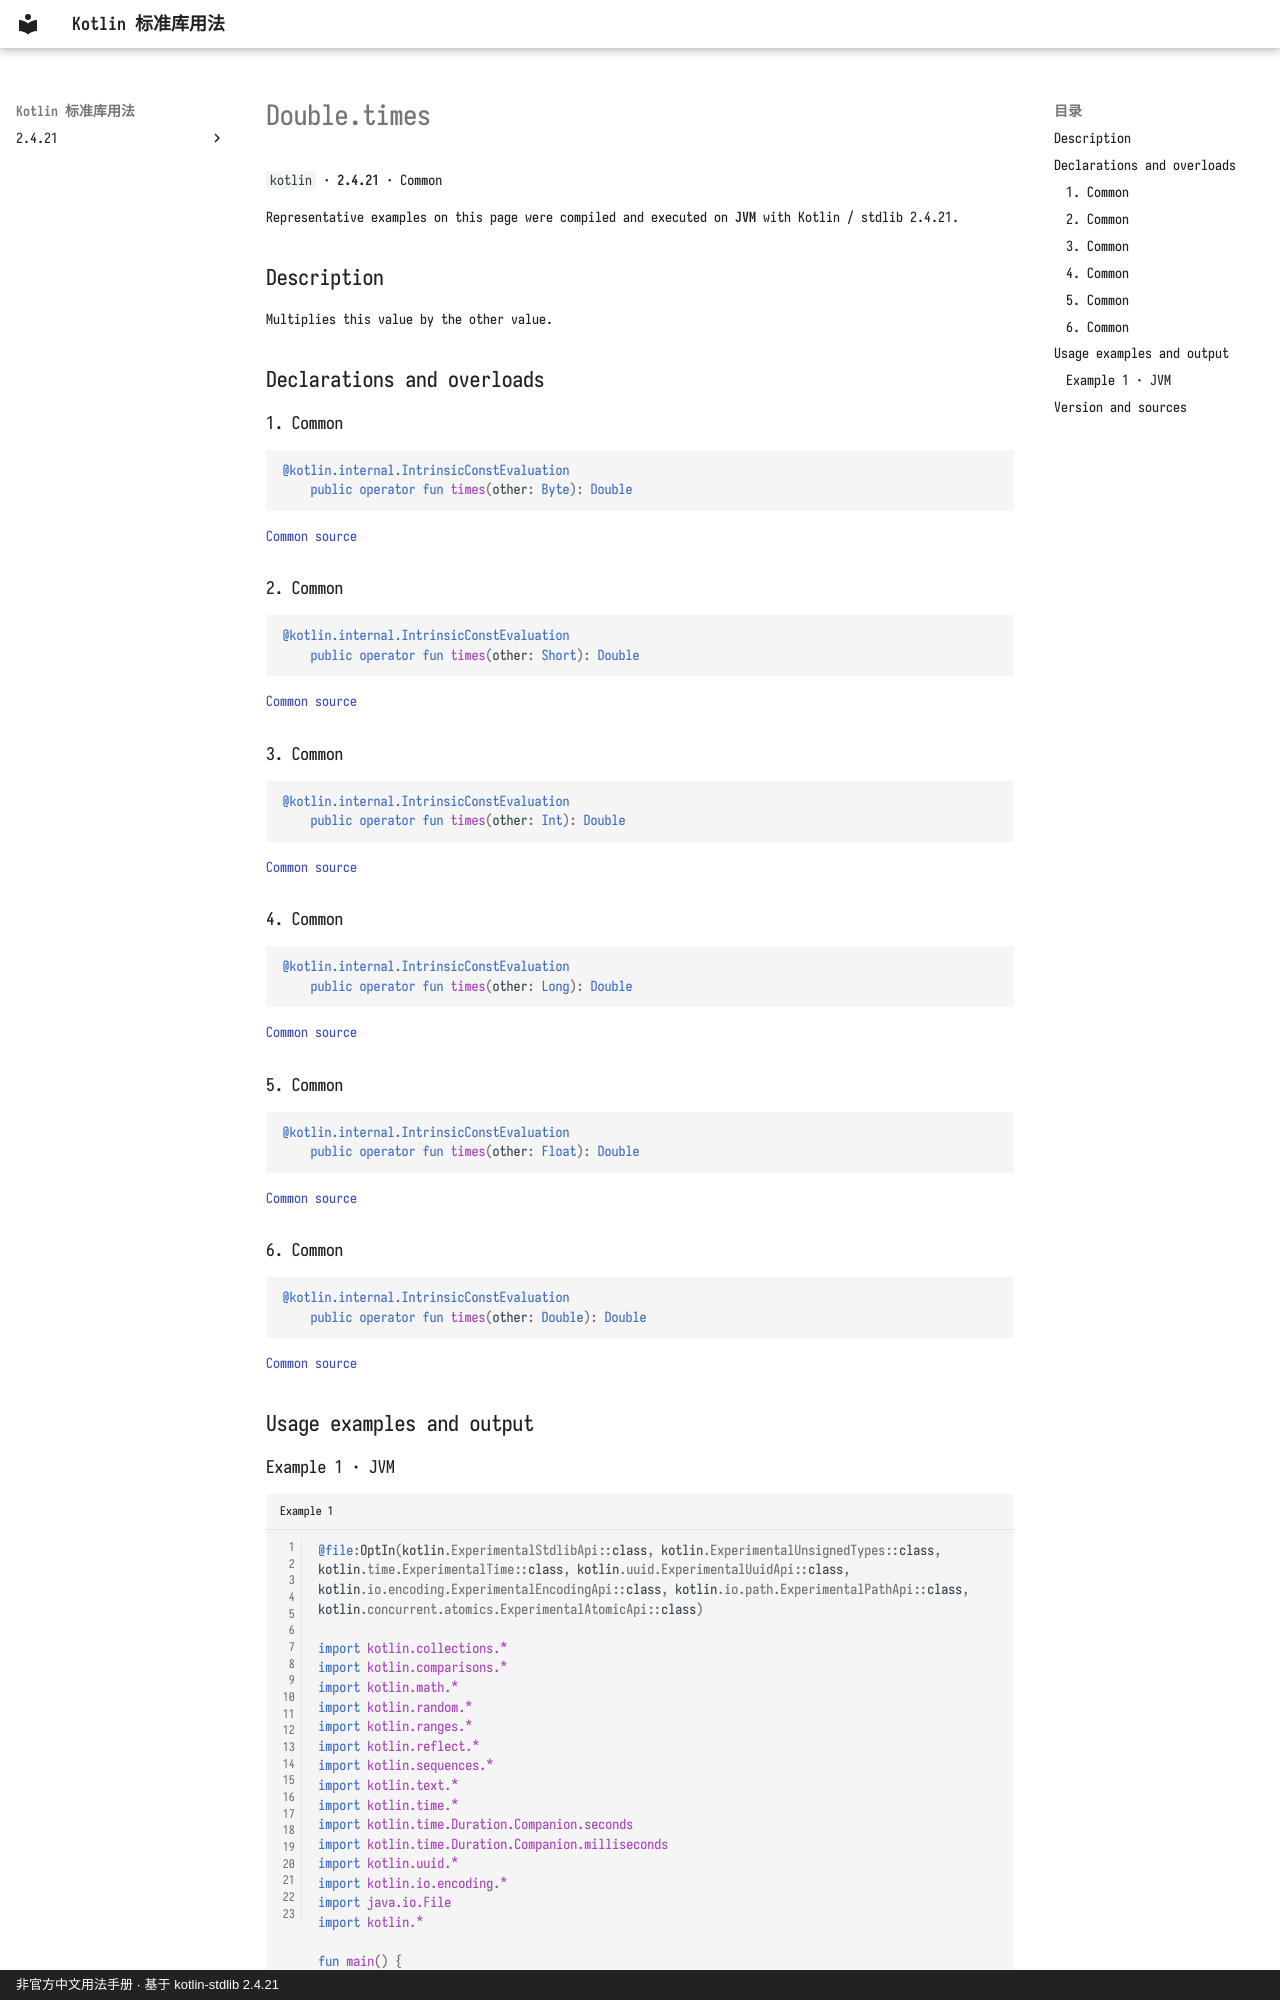

repository: oooooooko/kotlin-stdlib-docs · page: en/api/kotlin/double-times--785b7add/index.html · generator: mkdocs · copyright: 非官方中文用法手册 · 基于 kotlin-stdlib 2.4.21

# Double.times

`kotlin` · **2.4.21** · Common

Representative examples on this page were compiled and executed on **JVM** with Kotlin / stdlib 2.4.21.

## Description

Multiplies this value by the other value.

## Declarations and overloads

### 1. Common

```kotlin
@kotlin.internal.IntrinsicConstEvaluation
    public operator fun times(other: Byte): Double
```

[Common source](https://github.com/JetBrains/kotlin/blob/v2.4.21/libraries/stdlib/src/kotlin/Primitives.kt#L2051)

### 2. Common

```kotlin
@kotlin.internal.IntrinsicConstEvaluation
    public operator fun times(other: Short): Double
```

[Common source](https://github.com/JetBrains/kotlin/blob/v2.4.21/libraries/stdlib/src/kotlin/Primitives.kt#L2055)

### 3. Common

```kotlin
@kotlin.internal.IntrinsicConstEvaluation
    public operator fun times(other: Int): Double
```

[Common source](https://github.com/JetBrains/kotlin/blob/v2.4.21/libraries/stdlib/src/kotlin/Primitives.kt#L2059)

### 4. Common

```kotlin
@kotlin.internal.IntrinsicConstEvaluation
    public operator fun times(other: Long): Double
```

[Common source](https://github.com/JetBrains/kotlin/blob/v2.4.21/libraries/stdlib/src/kotlin/Primitives.kt#L2063)

### 5. Common

```kotlin
@kotlin.internal.IntrinsicConstEvaluation
    public operator fun times(other: Float): Double
```

[Common source](https://github.com/JetBrains/kotlin/blob/v2.4.21/libraries/stdlib/src/kotlin/Primitives.kt#L2067)

### 6. Common

```kotlin
@kotlin.internal.IntrinsicConstEvaluation
    public operator fun times(other: Double): Double
```

[Common source](https://github.com/JetBrains/kotlin/blob/v2.4.21/libraries/stdlib/src/kotlin/Primitives.kt#L2071)

## Usage examples and output
